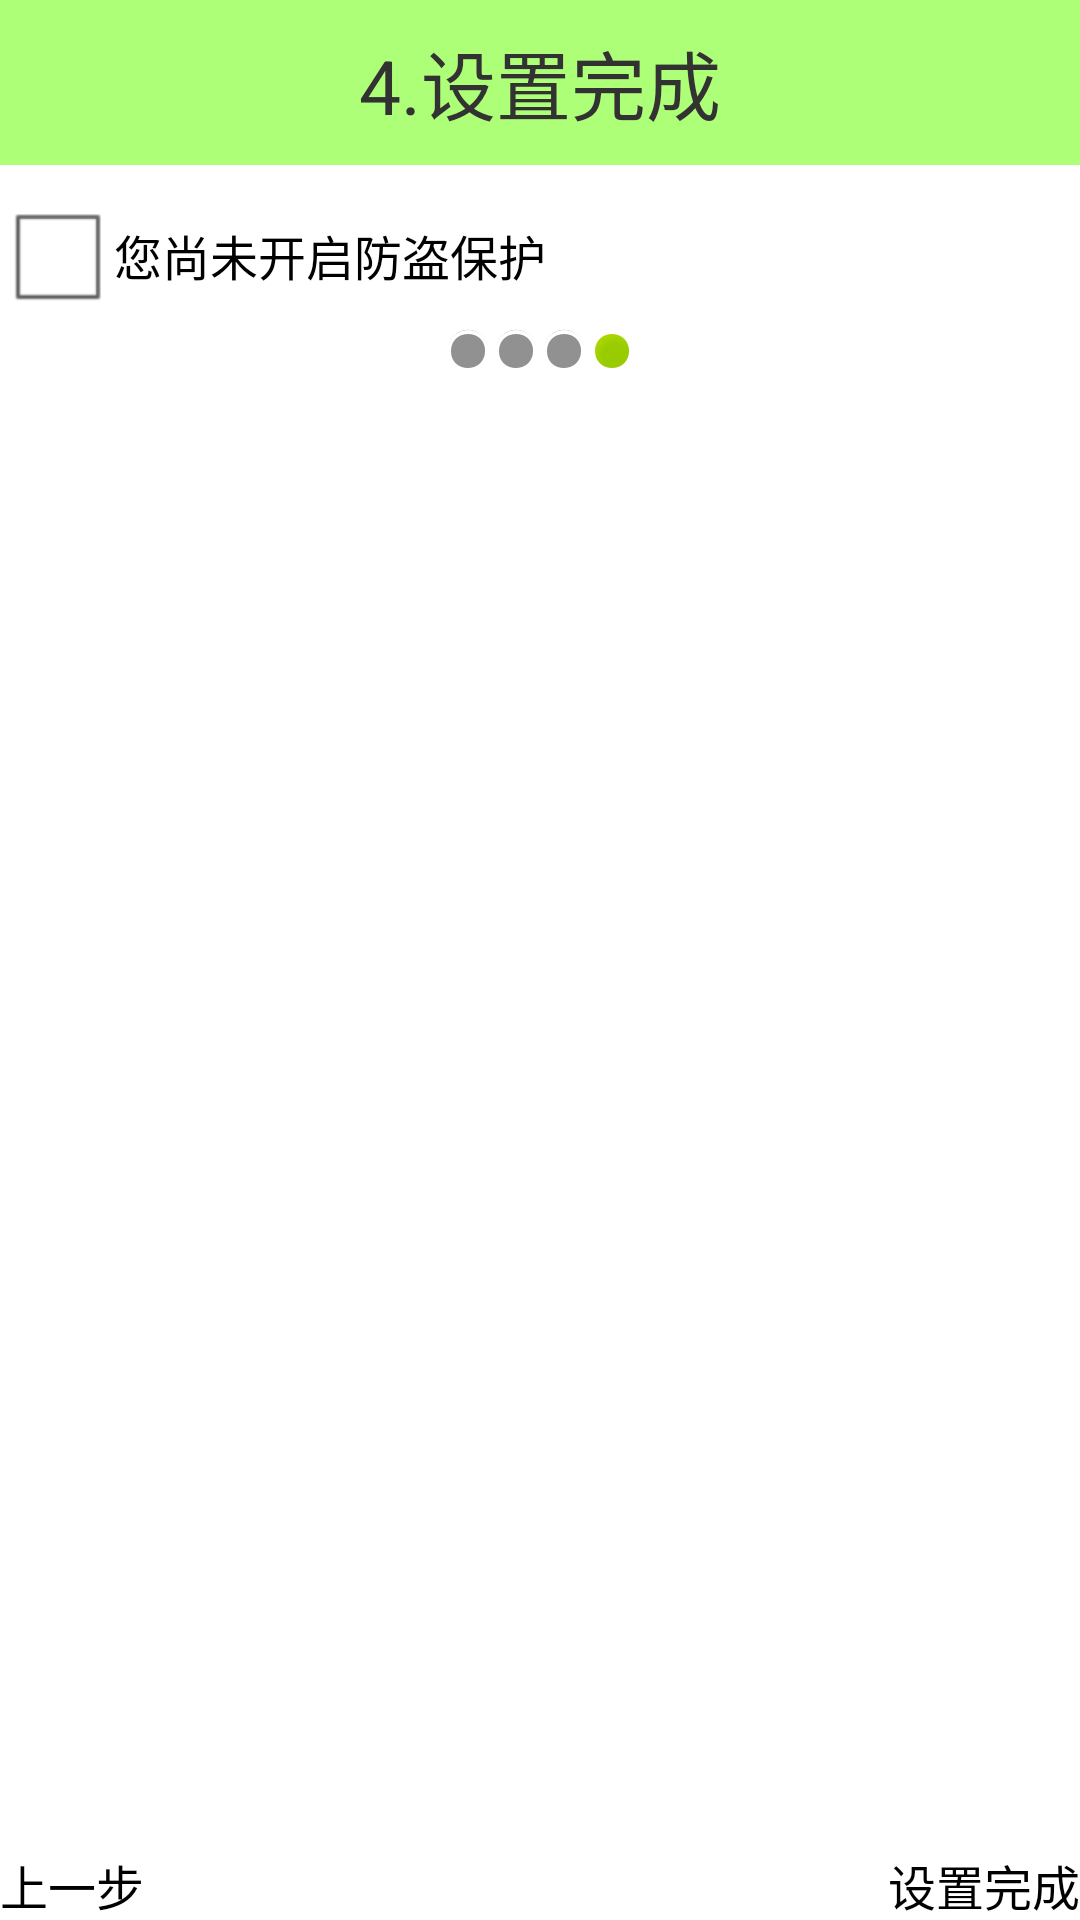

Here is an Android app screen rendered from its layout file. Give the layout XML and the strings, colors and styles it references.
<!-- AndroidManifest.xml: application theme AppTheme -->
<!-- res/layout/setup4_layout.xml -->
<?xml version="1.0" encoding="utf-8"?>
<LinearLayout xmlns:android="http://schemas.android.com/apk/res/android"
    android:layout_width="match_parent"
    android:layout_height="match_parent"
    android:background="#ffffff"
    android:orientation="vertical" >

    <TextView
        android:id="@+id/title"
        android:layout_width="match_parent"
        android:layout_height="55sp"
        android:background="#8866ff00"
        android:gravity="center"
        android:text="4.设置完成"
        android:textSize="25sp" />


        <CheckBox
            android:id="@+id/protect_checkbox"
            android:layout_width="wrap_content"
            android:layout_height="wrap_content"
            android:layout_marginTop="6dip"
            android:text="您尚未开启防盗保护" />

        

    <LinearLayout
        android:layout_width="wrap_content"
        android:layout_height="wrap_content"
        android:layout_gravity="center" >

        <ImageView
            android:layout_width="wrap_content"
            android:layout_height="wrap_content"
            android:src="@android:drawable/presence_invisible" />

        <ImageView
            android:layout_width="wrap_content"
            android:layout_height="wrap_content"
            android:src="@android:drawable/presence_invisible" />

        <ImageView
            android:layout_width="wrap_content"
            android:layout_height="wrap_content"
            android:src="@android:drawable/presence_invisible" />

        <ImageView
            android:layout_width="wrap_content"
            android:layout_height="wrap_content"
            android:src="@android:drawable/presence_online" />
    </LinearLayout>

    <RelativeLayout
        android:layout_width="match_parent"
        android:layout_height="match_parent" >

        <ImageView
            android:layout_width="wrap_content"
            android:layout_height="wrap_content"
            android:layout_centerInParent="true"
            android:src="@drawable/setup1" />

        <Button style="@style/buttton_back" />

        <Button
            style="@style/buttton_next"
            android:text="设置完成" />
    </RelativeLayout>

</LinearLayout>
<!-- resources referenced by this layout -->
<resources>
  <style name="buttton_back" parent="AppBaseTheme">
          <item name="android:layout_width">wrap_content</item>
          <item name="android:layout_height">wrap_content</item>
          <item name="android:background">@drawable/button</item>
          <item name="android:layout_alignParentBottom">true</item>
          <item name="android:layout_alignParentLeft">true</item>
          <item name="android:text">上一步</item>
          <item name="android:onClick">back</item>
          
      </style>
  <style name="buttton_next" parent="AppBaseTheme">
          <item name="android:layout_width">wrap_content</item>
          <item name="android:layout_height">wrap_content</item>
          <item name="android:background">@drawable/button</item>
          <item name="android:layout_alignParentBottom">true</item>
          <item name="android:layout_alignParentRight">true</item>
          <item name="android:text">下一步</item>
          <item name="android:onClick">next</item>
          
      </style>
  <style name="AppTheme" parent="AppBaseTheme">
          <item name="android:windowNoTitle">true</item>
          
      </style>
  <style name="AppBaseTheme" parent="android:Theme.Light">
          
      </style>
</resources>
